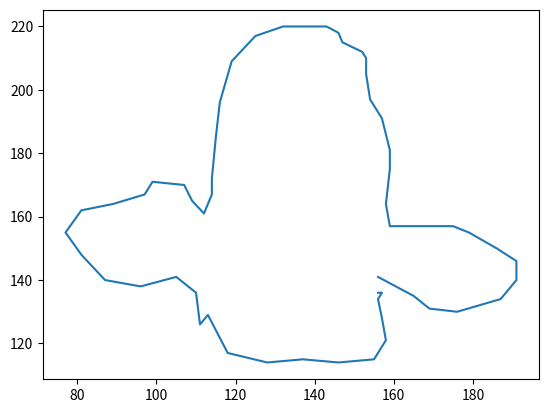

Write Python code to recreate this figure.
import matplotlib.pyplot as plt


# level url: http://www.pythonchallenge.com/pc/return/good.html

"""
<!--
To see the solutions to the previous level, replace pc with pcc and add :un:pw

i.e. go to: http://www.pythonchallenge.com/pcc/return/good.html:huge:file

Join us at the IRC: irc.freenode.net #pythonchallenge

-->

<!--
first+second=?

first:
146,399,163,403,170,393,169,391,166,386,170,381,170,371,170,355,169,346,167,335,170,329,170,320,170,
310,171,301,173,290,178,289,182,287,188,286,190,286,192,291,194,296,195,305,194,307,191,312,190,316,
190,321,192,331,193,338,196,341,197,346,199,352,198,360,197,366,197,373,196,380,197,383,196,387,192,
389,191,392,190,396,189,400,194,401,201,402,208,403,213,402,216,401,219,397,219,393,216,390,215,385,
215,379,213,373,213,365,212,360,210,353,210,347,212,338,213,329,214,319,215,311,215,306,216,296,218,
290,221,283,225,282,233,284,238,287,243,290,250,291,255,294,261,293,265,291,271,291,273,289,278,287,
279,285,281,280,284,278,284,276,287,277,289,283,291,286,294,291,296,295,299,300,301,304,304,320,305,
327,306,332,307,341,306,349,303,354,301,364,301,371,297,375,292,384,291,386,302,393,324,391,333,387,
328,375,329,367,329,353,330,341,331,328,336,319,338,310,341,304,341,285,341,278,343,269,344,262,346,
259,346,251,349,259,349,264,349,273,349,280,349,288,349,295,349,298,354,293,356,286,354,279,352,268,
352,257,351,249,350,234,351,211,352,197,354,185,353,171,351,154,348,147,342,137,339,132,330,122,327,
120,314,116,304,117,293,118,284,118,281,122,275,128,265,129,257,131,244,133,239,134,228,136,221,137,
214,138,209,135,201,132,192,130,184,131,175,129,170,131,159,134,157,134,160,130,170,125,176,114,176,
102,173,103,172,108,171,111,163,115,156,116,149,117,142,116,136,115,129,115,124,115,120,115,115,117,
113,120,109,122,102,122,100,121,95,121,89,115,87,110,82,109,84,118,89,123,93,129,100,130,108,132,110,
133,110,136,107,138,105,140,95,138,86,141,79,149,77,155,81,162,90,165,97,167,99,171,109,171,107,161,
111,156,113,170,115,185,118,208,117,223,121,239,128,251,133,259,136,266,139,276,143,290,148,310,151,
332,155,348,156,353,153,366,149,379,147,394,146,399

second:
156,141,165,135,169,131,176,130,187,134,191,140,191,146,186,150,179,155,175,157,168,157,163,157,159,
157,158,164,159,175,159,181,157,191,154,197,153,205,153,210,152,212,147,215,146,218,143,220,132,220,
125,217,119,209,116,196,115,185,114,172,114,167,112,161,109,165,107,170,99,171,97,167,89,164,81,162,
77,155,81,148,87,140,96,138,105,141,110,136,111,126,113,129,118,117,128,114,137,115,146,114,155,115,
158,121,157,128,156,134,157,136,156,136

-->
"""

# FIRST starts & ends with 146, 399. Closed loop - try connecting the dots?
# fmt:off
FIRST = [146,399,163,403,170,393,169,391,166,386,170,381,170,371,170,355,169,346,167,335,170,329,170,320,170,
310,171,301,173,290,178,289,182,287,188,286,190,286,192,291,194,296,195,305,194,307,191,312,190,316,
190,321,192,331,193,338,196,341,197,346,199,352,198,360,197,366,197,373,196,380,197,383,196,387,192,
389,191,392,190,396,189,400,194,401,201,402,208,403,213,402,216,401,219,397,219,393,216,390,215,385,
215,379,213,373,213,365,212,360,210,353,210,347,212,338,213,329,214,319,215,311,215,306,216,296,218,
290,221,283,225,282,233,284,238,287,243,290,250,291,255,294,261,293,265,291,271,291,273,289,278,287,
279,285,281,280,284,278,284,276,287,277,289,283,291,286,294,291,296,295,299,300,301,304,304,320,305,
327,306,332,307,341,306,349,303,354,301,364,301,371,297,375,292,384,291,386,302,393,324,391,333,387,
328,375,329,367,329,353,330,341,331,328,336,319,338,310,341,304,341,285,341,278,343,269,344,262,346,
259,346,251,349,259,349,264,349,273,349,280,349,288,349,295,349,298,354,293,356,286,354,279,352,268,
352,257,351,249,350,234,351,211,352,197,354,185,353,171,351,154,348,147,342,137,339,132,330,122,327,
120,314,116,304,117,293,118,284,118,281,122,275,128,265,129,257,131,244,133,239,134,228,136,221,137,
214,138,209,135,201,132,192,130,184,131,175,129,170,131,159,134,157,134,160,130,170,125,176,114,176,
102,173,103,172,108,171,111,163,115,156,116,149,117,142,116,136,115,129,115,124,115,120,115,115,117,
113,120,109,122,102,122,100,121,95,121,89,115,87,110,82,109,84,118,89,123,93,129,100,130,108,132,110,
133,110,136,107,138,105,140,95,138,86,141,79,149,77,155,81,162,90,165,97,167,99,171,109,171,107,161,
111,156,113,170,115,185,118,208,117,223,121,239,128,251,133,259,136,266,139,276,143,290,148,310,151,
332,155,348,156,353,153,366,149,379,147,394,146,399]

# SECOND doesn't seem to be a closed loop?
SECOND = [156,141,165,135,169,131,176,130,187,134,191,140,191,146,186,150,179,155,175,157,168,157,163,157,159,
157,158,164,159,175,159,181,157,191,154,197,153,205,153,210,152,212,147,215,146,218,143,220,132,220,
125,217,119,209,116,196,115,185,114,172,114,167,112,161,109,165,107,170,99,171,97,167,89,164,81,162,
77,155,81,148,87,140,96,138,105,141,110,136,111,126,113,129,118,117,128,114,137,115,146,114,155,115,
158,121,157,128,156,134,157,136,156,136]
# fmt:on

# page title: "connect the dots"


def parse_data():
    print(f"{len(FIRST)=}")
    print(f"{len(SECOND)=}")

    coordinates = []

    for first, second in zip(FIRST, SECOND):
        # print(f"{first=}, {second=}")
        summed = first + second
        print(f"{summed=}")

        coordinates.append((first, second))

    print(f"{coordinates=}")

    # Maybe the lists have coordinates like [x, y, x, y, x, y...]
    for i in range(len(FIRST), 2):
        print(i)

    x_coords = []
    y_coords = []

    for x in FIRST[::2]:
        x_coords.append(x)

    for y in FIRST[1::2]:
        y_coords.append(y)

    print(x_coords)
    print(y_coords)

    second_x_coords = []
    second_y_coords = []

    for x in SECOND[::2]:
        second_x_coords.append(x)

    for y in SECOND[1::2]:
        second_y_coords.append(y)

    # Plot looks like a bull upside down: solved!
    plt.plot(second_x_coords, second_y_coords)
    # plt.plot(x_coords, y_coords)
    # plt.show()


def main():
    parse_data()


if __name__ == "__main__":
    main()
